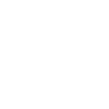
t = 0.00 s
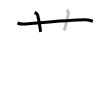
t = 2.25 s
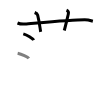
t = 4.50 s
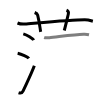
t = 6.50 s
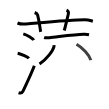
t = 8.75 s
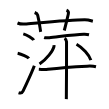
t = 11.00 s

The animated SVG that drew these frames (rendered in a browser with its animation timeline set to each time). Animation: 11 SMIL elements (animate=11); one cycle of 11.00 s.

<svg width="109px" height="109px" viewBox="0 0 px 109px" xmlns="http://www.w3.org/2000/svg" xmlns:xlink="http://www.w3.org/1999/xlink" xml:space="preserve" version="1.1"  baseProfile="full">
<path d="M17.5,23c1.29,0.53,4.25,1.25,7.33,1c11.9-0.96,46.17-4.2,59.89-4.24c3.78-0.01,7.04,1.14,8.12,1.41" style="fill:none;stroke:black;stroke-width:3;opacity:0">
  <animate attributeType="CSS" attributeName="opacity" from="0" to="1" begin="0s" dur="1s" repeatCount="0" fill="freeze" />
</path>
<path d="M34.67,12.5c1.83,0.75,2.78,1.88,2.99,2.68c1.92,7.55,2.46,13.91,3.01,16.65" style="fill:none;stroke:black;stroke-width:3;opacity:0">
  <animate attributeType="CSS" attributeName="opacity" from="0" to="1" begin="1s" dur="1s" repeatCount="0" fill="freeze" />
</path>
<path d="M66.5,10.17c1.67,0.67,2.2,2.36,1.83,3.83c-1.12,4.5-2.46,10.75-4.08,16.5" style="fill:none;stroke:black;stroke-width:3;opacity:0">
  <animate attributeType="CSS" attributeName="opacity" from="0" to="1" begin="2s" dur="1s" repeatCount="0" fill="freeze" />
</path>
<path d="M23.3,33.82c3.68,1.12,9.5,4.59,10.42,6.33" style="fill:none;stroke:black;stroke-width:3;opacity:0">
  <animate attributeType="CSS" attributeName="opacity" from="0" to="1" begin="3s" dur="1s" repeatCount="0" fill="freeze" />
</path>
<path d="M17.66,53.25c3.94,0.89,10.18,3.67,11.17,5.06" style="fill:none;stroke:black;stroke-width:3;opacity:0">
  <animate attributeType="CSS" attributeName="opacity" from="0" to="1" begin="4s" dur="1s" repeatCount="0" fill="freeze" />
</path>
<path d="M18.58,92.78c2.17,0.72,3.73-0.01,4.43-1.55C27.25,82,30.8,75.08,34.33,65.81" style="fill:none;stroke:black;stroke-width:3;opacity:0">
  <animate attributeType="CSS" attributeName="opacity" from="0" to="1" begin="5s" dur="1s" repeatCount="0" fill="freeze" />
</path>
<path d="M44.17,37.5c0.77,0.28,2.84,0.38,5.17,0.17c7.42-0.67,25.11-3.06,34.17-3.33c2.75-0.08,4.86,0.19,5.5,0.33" style="fill:none;stroke:black;stroke-width:3;opacity:0">
  <animate attributeType="CSS" attributeName="opacity" from="0" to="1" begin="6s" dur="1s" repeatCount="0" fill="freeze" />
</path>
<path d="M53.98,45.07c0.04,0.45,0.09,1.15-0.08,1.79c-0.99,3.77-6.65,12.05-14.39,17.11" style="fill:none;stroke:black;stroke-width:3;opacity:0">
  <animate attributeType="CSS" attributeName="opacity" from="0" to="1" begin="7s" dur="1s" repeatCount="0" fill="freeze" />
</path>
<path d="M76.5,44.26c6.08,3.41,12.79,10.58,14.32,15.89" style="fill:none;stroke:black;stroke-width:3;opacity:0">
  <animate attributeType="CSS" attributeName="opacity" from="0" to="1" begin="8s" dur="1s" repeatCount="0" fill="freeze" />
</path>
<path d="M38.83,69.33c2.42,0.17,5.92,0.42,9.17,0c12.39-1.59,23.09-2.42,39.17-3.17C90.75,66,95,66.44,96,66.67" style="fill:none;stroke:black;stroke-width:3;opacity:0">
  <animate attributeType="CSS" attributeName="opacity" from="0" to="1" begin="9s" dur="1s" repeatCount="0" fill="freeze" />
</path>
<path d="M64.6,38.32c0.58,0.37,1.81,2.8,1.93,3.54c0.12,0.75-0.07,52.6-0.19,57.27" style="fill:none;stroke:black;stroke-width:3;opacity:0">
  <animate attributeType="CSS" attributeName="opacity" from="0" to="1" begin="10s" dur="1s" repeatCount="0" fill="freeze" />
</path>
</svg>
